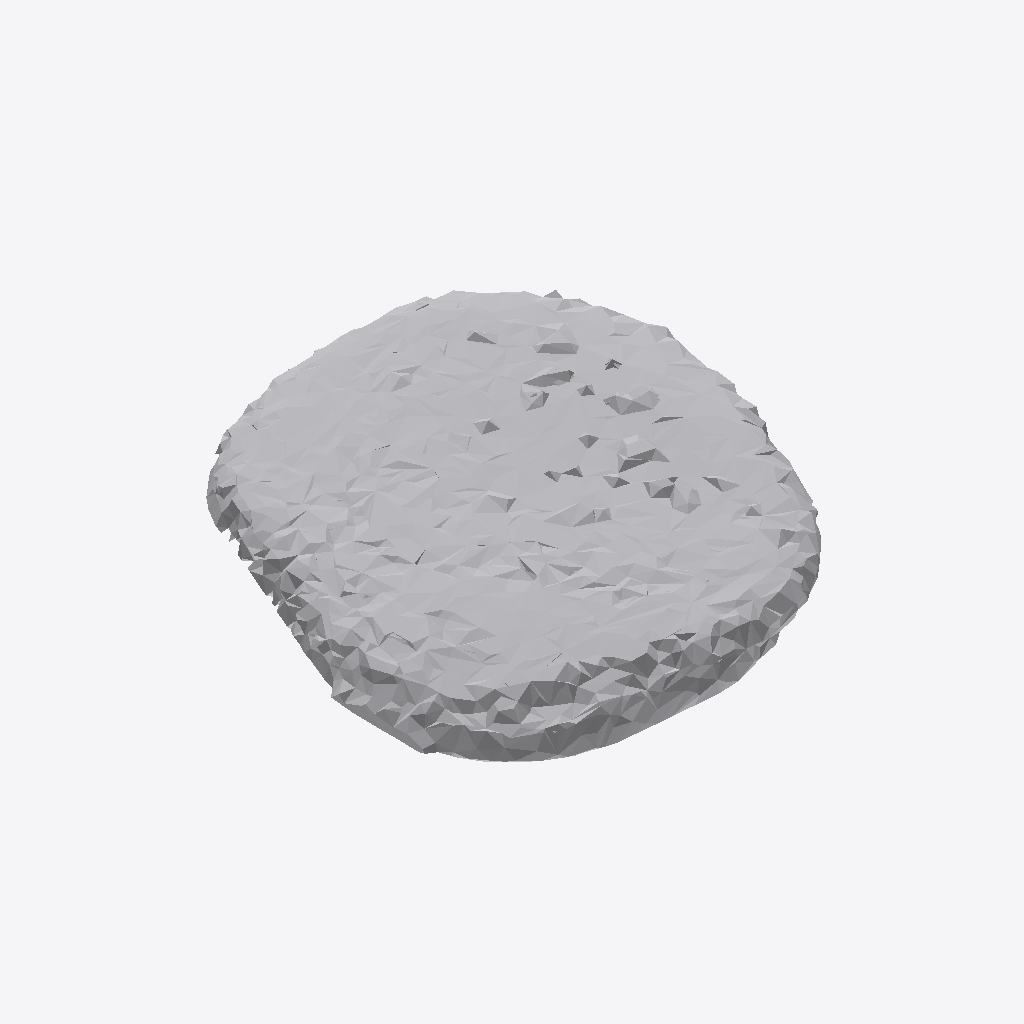
Isometric view of an IFC building model (IFC-SPF (STEP), schema IFC4, length unit metre), seen from the south-west, elements coloured by IFC class: 1 other element (light grey).
Extent 0.989 m × 0.997 m × 0.105 m (x, y, z). Storeys (1): Ground Floor at 0.00 m. Elements (1): 1 IfcFurniture.

HEADER;
FILE_DESCRIPTION(('ViewDefinition [CoordinationView]'),'2;1');
FILE_NAME('','2026-07-12T08:26:58',(''),(''),'IfcOpenShell 0.8.0','IfcOpenShell 0.8.0','');
FILE_SCHEMA(('IFC4'));
ENDSEC;
DATA;
#17=IFCPROJECT('1WfdWCokPCAx5eoj8idrkI',#5,'Office Project',$,$,$,$,(#15),#10);
#20=IFCSITE('2exzaLkQT9wx1AsG0HqRk4',#5,'Site',$,$,#19,$,$,.ELEMENT.,$,$,$,$,$);
#22=IFCBUILDING('34nVGaOcf09ew$_CtxRjDy',#5,'Building',$,$,#21,$,$,.ELEMENT.,$,$,$);
#24=IFCBUILDINGSTOREY('1$f1kqpAD8jfs68y4HjvT7',#5,'Ground Floor',$,$,#23,$,$,.ELEMENT.,0.0);
#35=IFCFURNITURE('1el83vb3r8wQR1h_wnDqwC',#5,'list10_office_chair',$,$,#34,#31,$,$);
ENDSEC;
